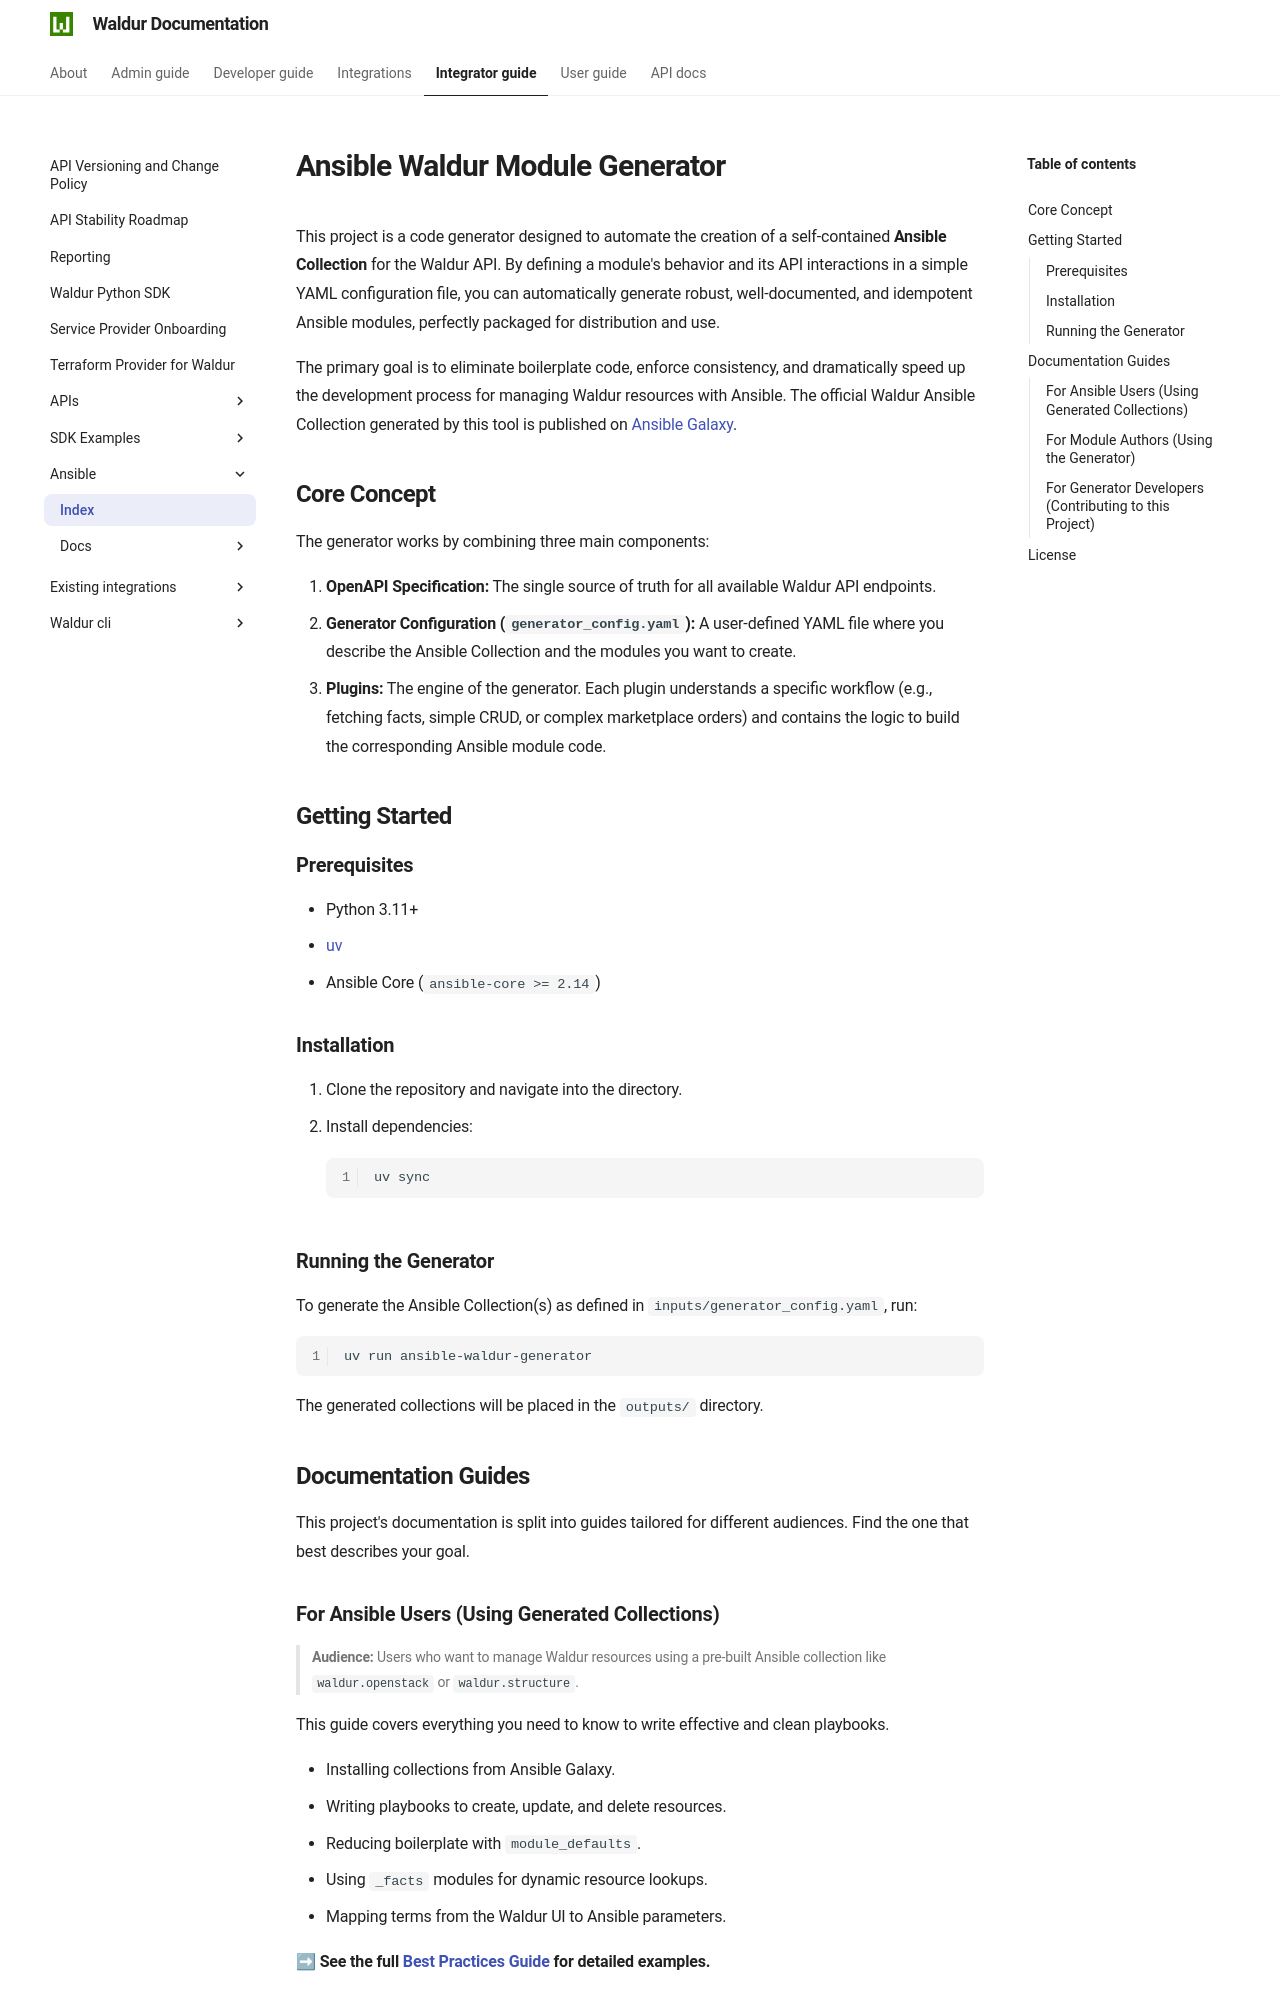

repository: waldur/waldur-docs · page: 8.1.3/integrator-guide/ansible/index.html · generator: mkdocs

# Ansible Waldur Module Generator

<!-- EXTERNAL DOCUMENT
Source: https://code.opennodecloud.com/waldur/ansible-waldur-generator.git
Branch: main
Remote Path: README.md/.
Local Path: docs/integrator-guide/ansible/index.md
Last Sync: 2026-08-30T18:50:25.856504

WARNING: This file is automatically synchronized from the source repository.
DO NOT EDIT this file directly. Changes will be overwritten.
Edit the source at: https://code.opennodecloud.com/waldur/ansible-waldur-generator.git/-/tree/main/README.md/.
-->


This project is a code generator designed to automate the creation of a
self-contained **Ansible Collection** for the Waldur API. By defining a module's behavior
and its API interactions in a simple YAML configuration file, you can automatically
generate robust, well-documented, and idempotent Ansible modules, perfectly
packaged for distribution and use.

The primary goal is to eliminate boilerplate code, enforce consistency, and
dramatically speed up the development process for managing Waldur resources with Ansible.
The official Waldur Ansible Collection generated by this tool is
published on [Ansible Galaxy](https://galaxy.ansible.com/ui/namespaces/waldur/).

## Core Concept

The generator works by combining three main components:

1. **OpenAPI Specification:** The single source of truth for all available Waldur API endpoints.
2. **Generator Configuration (`generator_config.yaml`):** A user-defined YAML file
   where you describe the Ansible Collection and the modules you want to create.
3. **Plugins:** The engine of the generator. Each plugin understands a specific
   workflow (e.g., fetching facts, simple CRUD, or complex marketplace orders)
   and contains the logic to build the corresponding Ansible module code.

## Getting Started

### Prerequisites

- Python 3.11+
- [uv](https://github.com/astral-sh/uv)
- Ansible Core (`ansible-core >= 2.14`)

### Installation

1. Clone the repository and navigate into the directory.
2. Install dependencies:

    ```bash
    uv sync
    ```

### Running the Generator

To generate the Ansible Collection(s) as defined in `inputs/generator_config.yaml`, run:

```bash
uv run ansible-waldur-generator
```

The generated collections will be placed in the `outputs/` directory.

## Documentation Guides

This project's documentation is split into guides tailored for different audiences.
Find the one that best describes your goal.

### For Ansible Users (Using Generated Collections)

> **Audience:** Users who want to manage Waldur resources using a pre-built Ansible
collection like `waldur.openstack` or `waldur.structure`.

This guide covers everything you need to know to write effective and clean playbooks.

- Installing collections from Ansible Galaxy.
- Writing playbooks to create, update, and delete resources.
- Reducing boilerplate with `module_defaults`.
- Using `_facts` modules for dynamic resource lookups.
- Mapping terms from the Waldur UI to Ansible parameters.

➡ **See the full [Best Practices Guide](docs/best-practices.md) for detailed examples.**
